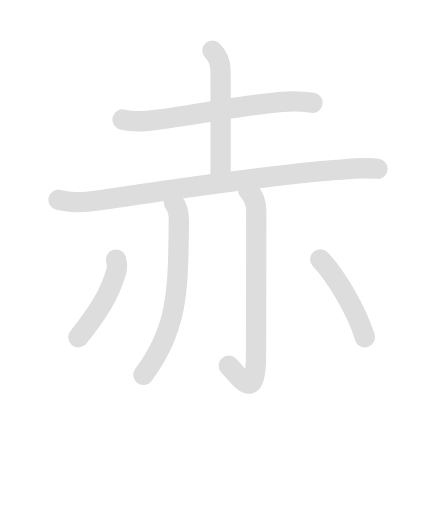
t = 0.00 s
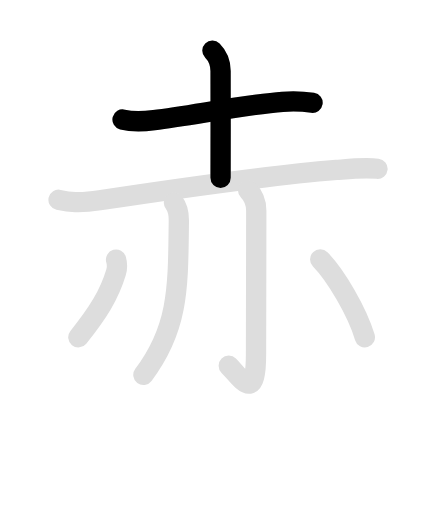
t = 1.85 s
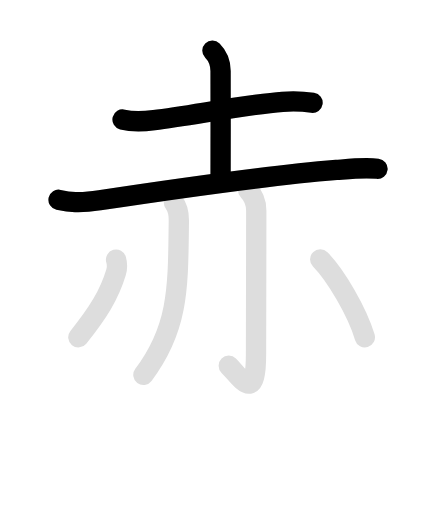
t = 3.70 s
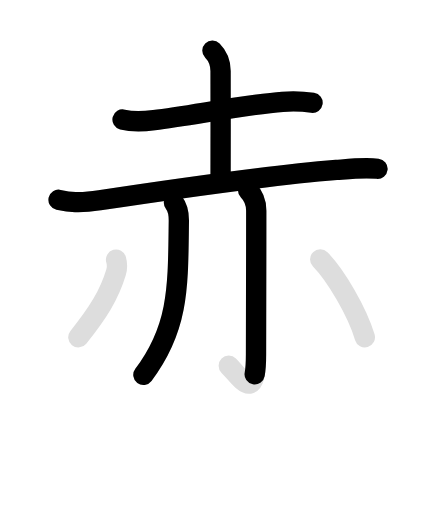
t = 5.55 s
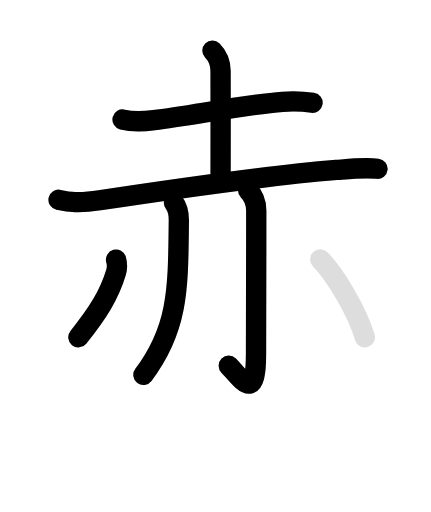
t = 7.40 s
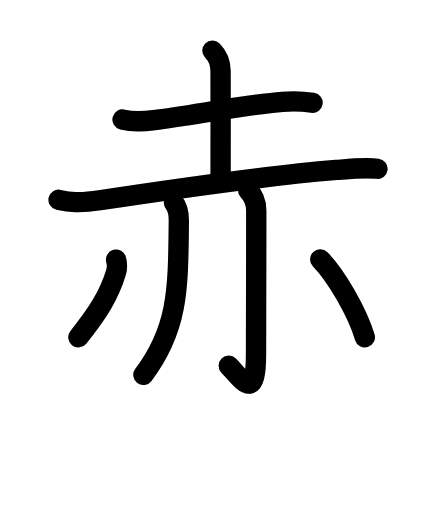
t = 9.20 s

The animated SVG that drew these frames (rendered in a browser with its animation timeline set to each time). Animation: 14 SMIL elements (animate=8,set=6); one cycle of 9.20 s, repeats indefinitely.

<svg id="kvg-08d64" class="kanjivg" viewBox="0 0 106 126" width="106" height="126" xmlns="http://www.w3.org/2000/svg" xmlns:xlink="http://www.w3.org/1999/xlink" xml:space="preserve" version="1.1" baseProfile="full"><defs><style type="text/css">path.black{fill:none;stroke:black;stroke-width:5;stroke-linecap:round;stroke-linejoin:round;}path.grey{fill:none;stroke:#ddd;stroke-width:5;stroke-linecap:round;stroke-linejoin:round;}path.stroke{fill:none;stroke:black;stroke-width:5;stroke-linecap:round;stroke-linejoin:round;}text{font-size:16px;font-family:Segoe UI Symbol,Cambria Math,DejaVu Sans,Symbola,Quivira,STIX,Code2000;-webkit-touch-callout:none;cursor:pointer;-webkit-user-select:none;-khtml-user-select:none;-moz-user-select:none;-ms-user-select:none;user-select: none;}text:hover{color:#777;}#reset{font-weight:bold;}</style><marker id="markerStart" markerWidth="8" markerHeight="8" style="overflow:visible;"><circle cx="0" cy="0" r="1.5" style="stroke:none;fill:red;fill-opacity:0.5;"/></marker><marker id="markerEnd" style="overflow:visible;"><circle cx="0" cy="0" r="0.8" style="stroke:none;fill:blue;fill-opacity:0.5;"><animate attributeName="opacity" from="1" to="0" dur="3s" repeatCount="indefinite" /></circle></marker></defs><path d="M30.13,29.42c2.55,0.64,5.18,0.48,7.76,0.15c9.53-1.23,23.14-3.87,31.61-4.52c2.51-0.19,4.9-0.13,7.38,0.25" class="grey" /><path d="M52.24,12.45c1.53,1.53,2.01,3.55,2.01,5.05c0,3.33,0.04,25.2,0,26.25" class="grey" /><path d="M14.38,49.17c2.64,0.58,4.98,0.91,10.12,0.13c18.5-2.8,40.29-6,58.24-7.47c3.33-0.27,6.79-0.66,10.13-0.3" class="grey" /><path d="M42.78,49.89c0.97,1.23,1.22,3.09,1.2,4.53c-0.22,15.82,0.15,26.07-8.72,37.82" class="grey" /><path d="M61.02,46.83c1.39,1.39,2.01,2.92,2.01,5.02c0,13.52-0.06,30.44-0.06,35.4c0,12.25-3.71,5.75-6.71,2.75" class="grey" /><path d="M28.53,63.89c0.35,1.23,0.25,2.31-0.02,3.18c-1.63,5.43-4.42,9.93-9.26,15.93" class="grey" /><path d="M78.77,63.83c3.86,3.92,9.11,12.92,10.98,19.17" class="grey" /><path d="M30.13,29.42c2.55,0.64,5.18,0.48,7.76,0.15c9.53-1.23,23.14-3.87,31.61-4.52c2.51-0.19,4.9-0.13,7.38,0.25" class="stroke" stroke-dasharray="150"><animate attributeName="stroke-dashoffset" from="150" to="0" dur="1.8s" begin="0.0s" fill="freeze" /></path><path d="M52.24,12.45c1.53,1.53,2.01,3.55,2.01,5.05c0,3.33,0.04,25.2,0,26.25" class="stroke" stroke-dasharray="150"><set attributeName="opacity" to="0" dur="1.2s" /><animate attributeName="stroke-dashoffset" from="150" to="0" dur="1.8s" begin="1.2s" fill="freeze" /></path><path d="M14.38,49.17c2.64,0.58,4.98,0.91,10.12,0.13c18.5-2.8,40.29-6,58.24-7.47c3.33-0.27,6.79-0.66,10.13-0.3" class="stroke" stroke-dasharray="150"><set attributeName="opacity" to="0" dur="2.2s" /><animate attributeName="stroke-dashoffset" from="150" to="0" dur="1.8s" begin="2.2s" fill="freeze" /></path><path d="M42.78,49.89c0.97,1.23,1.22,3.09,1.2,4.53c-0.22,15.82,0.15,26.07-8.72,37.82" class="stroke" stroke-dasharray="150"><set attributeName="opacity" to="0" dur="3.9000000000000004s" /><animate attributeName="stroke-dashoffset" from="150" to="0" dur="1.8s" begin="3.9000000000000004s" fill="freeze" /></path><path d="M61.02,46.83c1.39,1.39,2.01,2.92,2.01,5.02c0,13.52-0.06,30.44-0.06,35.4c0,12.25-3.71,5.75-6.71,2.75" class="stroke" stroke-dasharray="150"><set attributeName="opacity" to="0" dur="5.0s" /><animate attributeName="stroke-dashoffset" from="150" to="0" dur="1.8s" begin="5.0s" fill="freeze" /></path><path d="M28.53,63.89c0.35,1.23,0.25,2.31-0.02,3.18c-1.63,5.43-4.42,9.93-9.26,15.93" class="stroke" stroke-dasharray="150"><set attributeName="opacity" to="0" dur="6.4s" /><animate attributeName="stroke-dashoffset" from="150" to="0" dur="1.8s" begin="6.4s" fill="freeze" /></path><path d="M78.77,63.83c3.86,3.92,9.11,12.92,10.98,19.17" class="stroke" stroke-dasharray="150"><set attributeName="opacity" to="0" dur="7.4s" /><animate attributeName="stroke-dashoffset" from="150" to="0" dur="1.8s" begin="7.4s" fill="freeze" /></path></svg>
